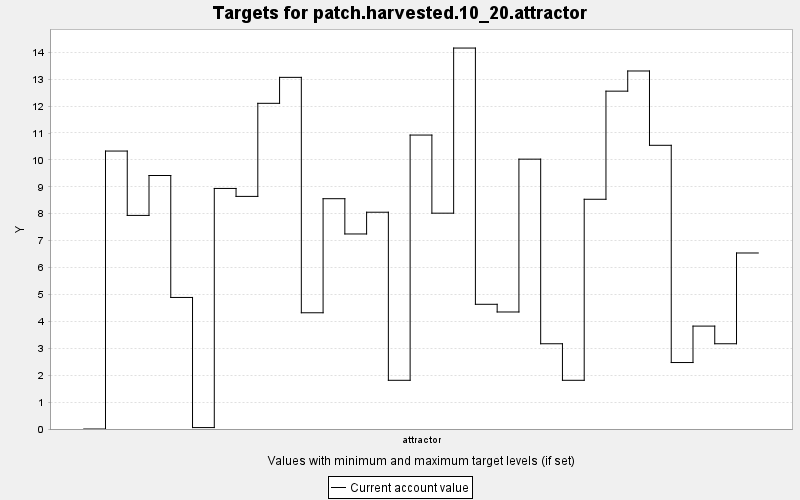

Data behind this chart, as committed beside it:
TARGET, PERIOD, YEAR, PERIODWIDTH, MINIMUM, MAXIMUM, MINWEIGHT, MAXWEIGHT, CURRENT, SUMMARY
patch.harvested.10_20.attractor, 0, 0, 10.0, 10.0, 20.0, 1.0, 1.0, 0.0, 0.0
patch.harvested.10_20.attractor, 1, 10, 10.0, 10.0, 20.0, 1.0, 1.0, 10.33, 0.0
patch.harvested.10_20.attractor, 2, 20, 10.0, 10.0, 20.0, 1.0, 1.0, 7.938, 0.0
patch.harvested.10_20.attractor, 3, 30, 10.0, 10.0, 20.0, 1.0, 1.0, 9.421, 0.0
patch.harvested.10_20.attractor, 4, 40, 10.0, 10.0, 20.0, 1.0, 1.0, 4.889, 0.0
patch.harvested.10_20.attractor, 5, 50, 10.0, 10.0, 20.0, 1.0, 1.0, 0.053, 0.0
patch.harvested.10_20.attractor, 6, 60, 10.0, 10.0, 20.0, 1.0, 1.0, 8.939, 0.0
patch.harvested.10_20.attractor, 7, 70, 10.0, 10.0, 20.0, 1.0, 1.0, 8.644, 0.0
patch.harvested.10_20.attractor, 8, 80, 10.0, 10.0, 20.0, 1.0, 1.0, 12.1, 0.0
patch.harvested.10_20.attractor, 9, 90, 10.0, 10.0, 20.0, 1.0, 1.0, 13.07, 0.0
patch.harvested.10_20.attractor, 10, 100, 10.0, 10.0, 20.0, 1.0, 1.0, 4.319, 0.0
patch.harvested.10_20.attractor, 11, 110, 10.0, 10.0, 20.0, 1.0, 1.0, 8.559, 0.0
patch.harvested.10_20.attractor, 12, 120, 10.0, 10.0, 20.0, 1.0, 1.0, 7.248, 0.0
patch.harvested.10_20.attractor, 13, 130, 10.0, 10.0, 20.0, 1.0, 1.0, 8.056, 0.0
patch.harvested.10_20.attractor, 14, 140, 10.0, 10.0, 20.0, 1.0, 1.0, 1.81, 0.0
patch.harvested.10_20.attractor, 15, 150, 10.0, 10.0, 20.0, 1.0, 1.0, 10.92, 0.0
patch.harvested.10_20.attractor, 16, 160, 10.0, 10.0, 20.0, 1.0, 1.0, 8.021, 0.0
patch.harvested.10_20.attractor, 17, 170, 10.0, 10.0, 20.0, 1.0, 1.0, 14.16, 0.0
patch.harvested.10_20.attractor, 18, 180, 10.0, 10.0, 20.0, 1.0, 1.0, 4.635, 0.0
patch.harvested.10_20.attractor, 19, 190, 10.0, 10.0, 20.0, 1.0, 1.0, 4.349, 0.0
patch.harvested.10_20.attractor, 20, 200, 10.0, 10.0, 20.0, 1.0, 1.0, 10.03, 0.0
patch.harvested.10_20.attractor, 21, 210, 10.0, 10.0, 20.0, 1.0, 1.0, 3.168, 0.0
patch.harvested.10_20.attractor, 22, 220, 10.0, 10.0, 20.0, 1.0, 1.0, 1.81, 0.0
patch.harvested.10_20.attractor, 23, 230, 10.0, 10.0, 20.0, 1.0, 1.0, 8.537, 0.0
patch.harvested.10_20.attractor, 24, 240, 10.0, 10.0, 20.0, 1.0, 1.0, 12.56, 0.0
patch.harvested.10_20.attractor, 25, 250, 10.0, 10.0, 20.0, 1.0, 1.0, 13.3, 0.0
patch.harvested.10_20.attractor, 26, 260, 10.0, 10.0, 20.0, 1.0, 1.0, 10.54, 0.0
patch.harvested.10_20.attractor, 27, 270, 10.0, 10.0, 20.0, 1.0, 1.0, 2.47, 0.0
patch.harvested.10_20.attractor, 28, 280, 10.0, 10.0, 20.0, 1.0, 1.0, 3.824, 0.0
patch.harvested.10_20.attractor, 29, 290, 10.0, 10.0, 20.0, 1.0, 1.0, 3.168, 0.0
patch.harvested.10_20.attractor, 30, 300, 10.0, 10.0, 20.0, 1.0, 1.0, 6.541, 0.0
